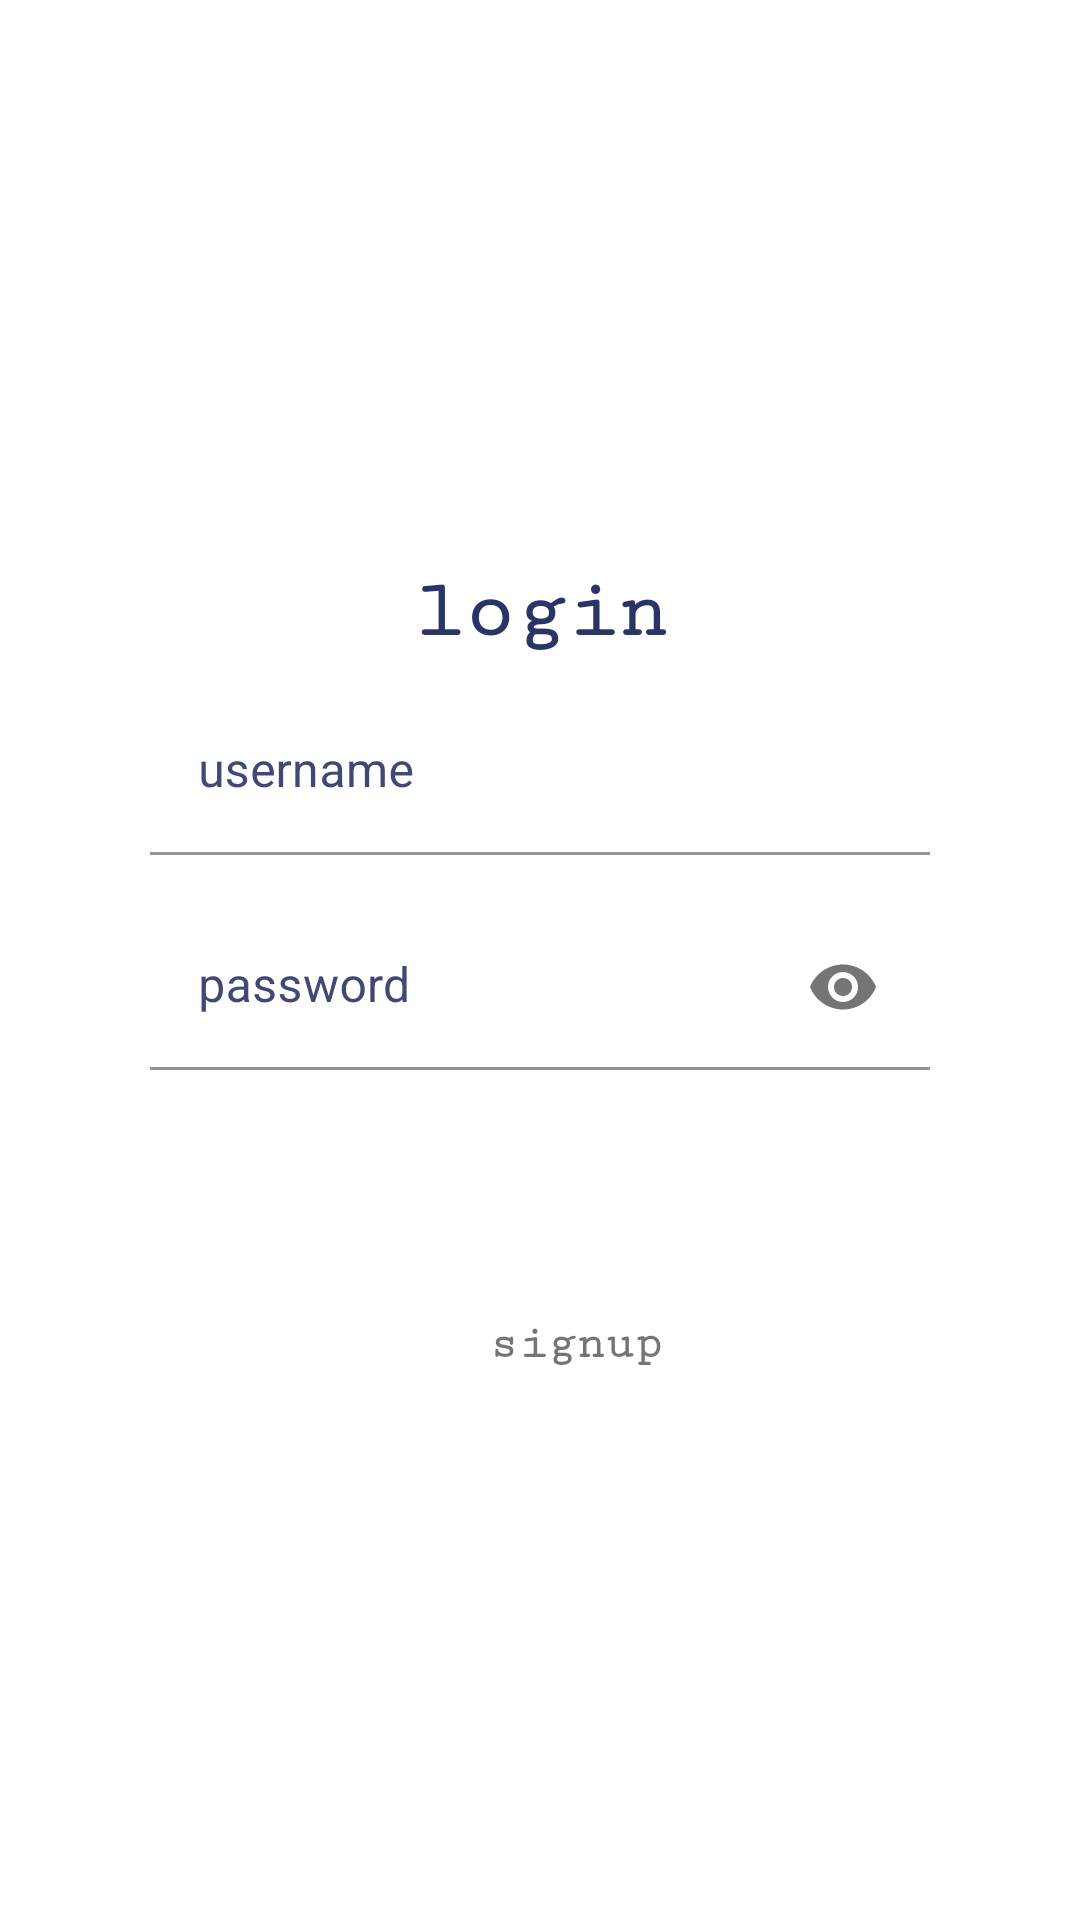

Here is an Android app screen rendered from its layout file. Give the layout XML and the strings, colors and styles it references.
<!-- AndroidManifest.xml: application theme Theme.LatihanStyling -->
<!-- res/layout/layout_login.xml -->
<?xml version="1.0" encoding="utf-8"?>
<androidx.constraintlayout.widget.ConstraintLayout xmlns:android="http://schemas.android.com/apk/res/android"
    xmlns:app="http://schemas.android.com/apk/res-auto"
    xmlns:tools="http://schemas.android.com/tools"
    android:layout_width="match_parent"
    android:layout_height="match_parent"
    android:padding="30dp"
    android:background="@drawable/img_background">

    <androidx.constraintlayout.widget.ConstraintLayout
        android:id="@+id/constraintLayout"
        android:layout_width="0dp"
        android:layout_height="wrap_content"
        app:layout_constraintBottom_toBottomOf="parent"
        app:layout_constraintEnd_toEndOf="parent"
        app:layout_constraintStart_toStartOf="parent"
        app:layout_constraintTop_toTopOf="parent">

        <TextView
            android:id="@+id/textView2"
            android:layout_width="wrap_content"
            android:layout_height="wrap_content"
            android:layout_marginTop="50dp"
            android:text="@string/txt_login"
            style="@style/textjudul"
            app:layout_constraintEnd_toEndOf="parent"
            app:layout_constraintStart_toStartOf="parent"
            app:layout_constraintTop_toTopOf="parent" />

        <com.google.android.material.textfield.TextInputLayout
            android:id="@+id/outlinedTextField"
            android:layout_width="match_parent"
            android:layout_height="wrap_content"
            android:layout_marginTop="30dp"
            android:hint="@string/txt_username"
            app:layout_constraintTop_toBottomOf="@+id/textView2"
            style="@style/textEditText"
            app:boxBackgroundColor="#FFFFFF"
            app:boxCornerRadiusBottomEnd="12dp"
            app:boxCornerRadiusBottomStart="12dp"
            app:boxCornerRadiusTopEnd="12dp"
            app:boxCornerRadiusTopStart="12dp">

            <com.google.android.material.textfield.TextInputEditText
                android:layout_width="match_parent"
                android:layout_height="wrap_content" />

        </com.google.android.material.textfield.TextInputLayout>

        <com.google.android.material.textfield.TextInputLayout
            android:id="@+id/outlinedTextField2"
            android:layout_width="match_parent"
            android:layout_height="wrap_content"
            android:layout_marginTop="10dp"
            android:hint="@string/txt_password"
            app:endIconMode="password_toggle"
            style="@style/textEditText"
            app:boxBackgroundColor="@color/white"
            app:layout_constraintTop_toBottomOf="@+id/outlinedTextField"
            app:boxCornerRadiusBottomEnd="12dp"
            app:boxCornerRadiusBottomStart="12dp"
            app:boxCornerRadiusTopEnd="12dp"
            app:boxCornerRadiusTopStart="12dp">

            <com.google.android.material.textfield.TextInputEditText
                android:layout_width="match_parent"
                android:layout_height="wrap_content"
                android:inputType="textPassword" />

        </com.google.android.material.textfield.TextInputLayout>

        <Button
            android:id="@+id/elevatedButton"
            style="@style/Widget.Material3.Button.ElevatedButton"
            android:layout_width="wrap_content"
            android:layout_height="wrap_content"
            android:layout_marginTop="20dp"
            android:backgroundTint="@color/navy"
            android:text="@string/txt_login"
            android:textSize="20sp"
            android:textColor="@color/white"
            app:layout_constraintBottom_toBottomOf="parent"
            app:layout_constraintEnd_toEndOf="@+id/outlinedTextField2"
            app:layout_constraintStart_toStartOf="@+id/outlinedTextField2"
            app:layout_constraintTop_toBottomOf="@+id/outlinedTextField2" />

        <TextView
            android:layout_width="wrap_content"
            android:layout_height="wrap_content"
            android:text="@string/txt_signup"
            app:layout_constraintEnd_toEndOf="@+id/elevatedButton"
            app:layout_constraintTop_toBottomOf="@+id/elevatedButton"
            style="@style/textstyling"/>
    </androidx.constraintlayout.widget.ConstraintLayout>



</androidx.constraintlayout.widget.ConstraintLayout>
<!-- resources referenced by this layout -->
<resources>
  <color name="navy">#2B3467</color>
  <color name="white">#FFFFFFFF</color>
  <string name="txt_login">login</string>
  <string name="txt_password">password</string>
  <string name="txt_signup">signup</string>
  <string name="txt_username">username</string>
  <style name="textEditText">
          <item name="android:fontFamily">sans-serif-black</item>
          <item name="android:textColor">@color/navy</item>
          <item name="android:color">@color/white</item>
          <item name="android:textColorHint">#404875</item>
      </style>
  <style name="textjudul">
          <item name="android:textColor">@color/navy</item>
          <item name="android:textSize">28sp</item>
          <item name="android:textStyle">bold</item>
          <item name="android:fontFamily">serif-monospace</item>
      </style>
  <style name="textstyling">
          <item name="android:textStyle">bold</item>
          <item name="android:fontFamily">serif-monospace</item>
          <item name="android:textSize">16sp</item>
          <item name="android:color">@color/navy</item>
      </style>
  <style name="Theme.LatihanStyling" parent="Theme.MaterialComponents.DayNight.DarkActionBar">
          
          <item name="colorPrimary">@color/blue_light</item>
          <item name="colorPrimaryVariant">@color/purple_700</item>
          <item name="colorOnPrimary">@color/white</item>
          
          <item name="colorSecondary">@color/teal_200</item>
          <item name="colorSecondaryVariant">@color/teal_700</item>
          <item name="colorOnSecondary">@color/black</item>
          
          <item name="android:statusBarColor">?attr/colorPrimaryVariant</item>
          
          <item name="android:fontFamily">sans-serif</item>
  
          <item name="android:layout_margin">5dp</item>
      </style>
  <color name="blue_light">#BAD7E9</color>
  <color name="purple_700">#FF3700B3</color>
  <color name="teal_200">#FF03DAC5</color>
  <color name="teal_700">#FF018786</color>
  <color name="black">#FF000000</color>
</resources>
